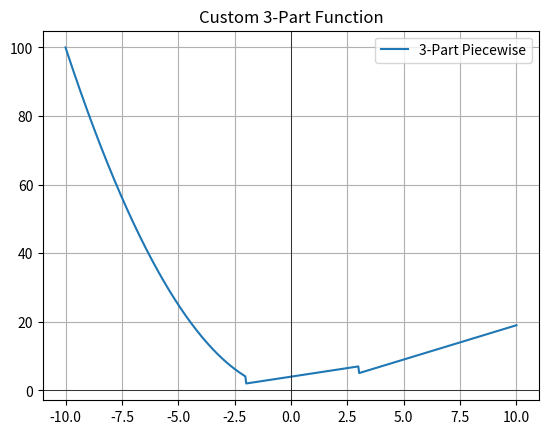

This chart was generated by the following Python code:
# challenge3_three_cases.py
import numpy as np
import matplotlib.pyplot as plt

x_vals = np.linspace(-10, 10, 500)

def custom_piecewise(x):
    return np.piecewise(x, 
                        [x < -2, (x >= -2) & (x < 3), x >= 3], 
                        [lambda x: x**2,
                         lambda x: x + 4,
                         lambda x: 2*x - 1])

y_vals = custom_piecewise(x_vals)

plt.plot(x_vals, y_vals, label='3-Part Piecewise')
plt.title("Custom 3-Part Function")
plt.grid()
plt.axhline(0, color='black', lw=0.5)
plt.axvline(0, color='black', lw=0.5)
plt.legend()
plt.show()